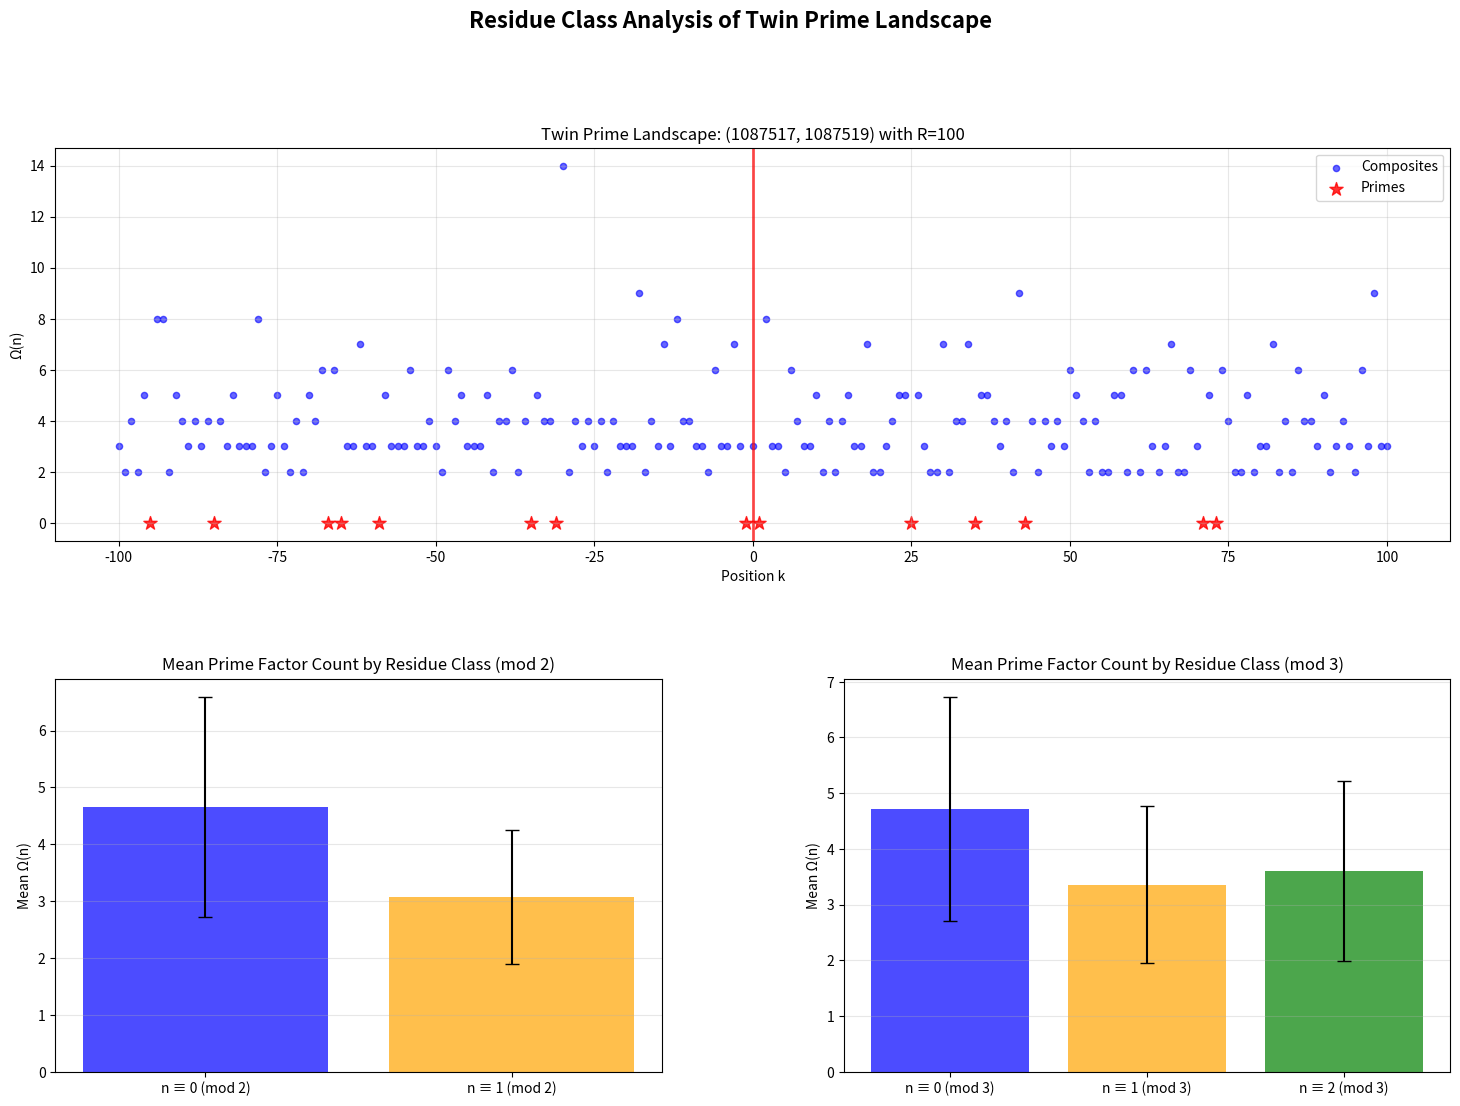

This chart was generated by the following Python code:
import numpy as np
import matplotlib.pyplot as plt
from scipy import signal
from scipy.fft import fft, fftfreq

def sieve_of_eratosthenes(limit):
    is_prime = np.ones(limit + 1, dtype=bool)
    is_prime[0:2] = False
    for i in range(2, int(np.sqrt(limit)) + 1):
        if is_prime[i]:
            is_prime[i*i::i] = False
    return np.where(is_prime)[0]

def prime_omega(n):
    """Count total number of prime factors (with multiplicity)"""
    if n <= 1:
        return 0
    count = 0
    for p in range(2, int(np.sqrt(n)) + 1):
        while n % p == 0:
            count += 1
            n //= p
        if n == 1:
            break
    if n > 1:
        count += 1
    return count

def find_twin_primes(primes):
    twins = []
    for i in range(len(primes) - 1):
        if primes[i+1] - primes[i] == 2:
            twins.append((primes[i], primes[i+1]))
    return twins

def compute_window_profile(center, radius, prime_set):
    """Compute Ω(n) profile around a center point."""
    profile = {}
    for k in range(-radius, radius + 1):
        n = center + k
        if n > 1 and n not in prime_set:
            omega_n = prime_omega(n)
            profile[k] = {'Omega': omega_n, 'is_prime': False, 'n': n}
        else:
            profile[k] = {'Omega': None, 'is_prime': True, 'n': n}
    return profile

def analyze_residue_classes(profile, k_values, RADIUS):
    """Analyze Ω(n) stratified by residue classes mod 2, 3, 5, 7."""
    
    print(f"\n{'='*70}")
    print("RESIDUE CLASS ANALYSIS")
    print(f"{'='*70}")
    
    moduli = [2, 3, 5, 7]
    results = {}
    
    for m in moduli:
        print(f"\n[MOD {m}]")
        print("-" * 70)
        
        # Organize by residue class
        residue_data = {r: [] for r in range(m)}
        
        for k in k_values:
            if not profile[k]['is_prime']:
                n = profile[k]['n']
                omega = profile[k]['Omega']
                residue = n % m
                residue_data[residue].append(omega)
        
        # Analyze each residue class
        print(f"\nResidue class statistics:")
        print(f"{'Residue':>8} {'Count':>8} {'Mean Ω':>10} {'Std Ω':>10} {'Min':>6} {'Max':>6}")
        print("-" * 60)
        
        class_stats = {}
        for r in range(m):
            if len(residue_data[r]) > 0:
                mean_omega = np.mean(residue_data[r])
                std_omega = np.std(residue_data[r])
                min_omega = np.min(residue_data[r])
                max_omega = np.max(residue_data[r])
                count = len(residue_data[r])
                
                class_stats[r] = {
                    'data': residue_data[r],
                    'mean': mean_omega,
                    'std': std_omega,
                    'min': min_omega,
                    'max': max_omega,
                    'count': count
                }
                
                print(f"{r:>8} {count:>8} {mean_omega:>10.3f} {std_omega:>10.3f} {min_omega:>6} {max_omega:>6}")
        
        results[m] = class_stats
        
        # Compute autocorrelation for each residue class
        print(f"\nAutocorrelation by residue class:")
        for r in range(m):
            if len(residue_data[r]) >= 10:
                # Create signal for this residue class
                signal_r = np.array(residue_data[r])
                signal_r_norm = (signal_r - np.mean(signal_r)) / (np.std(signal_r) + 1e-10)
                
                # Compute autocorrelation
                autocorr = np.correlate(signal_r_norm, signal_r_norm, mode='full')
                autocorr = autocorr / autocorr[len(autocorr)//2]
                
                # Find peaks
                center_idx = len(autocorr) // 2
                lag_range = min(20, len(signal_r)//2)
                autocorr_centered = autocorr[center_idx - lag_range : center_idx + lag_range + 1]
                lags_centered = np.arange(-lag_range, lag_range + 1)
                
                peaks, _ = signal.find_peaks(autocorr_centered[lag_range:], height=0.1, distance=1)
                
                if len(peaks) > 0:
                    peak_lags = lags_centered[peaks + lag_range][:3]  # Top 3
                    print(f"  n ≡ {r} (mod {m}): peaks at lags {peak_lags}")
                else:
                    print(f"  n ≡ {r} (mod {m}): no significant peaks")
    
    return results

def main():
    print("\n" + "="*70)
    print("TWIN PRIME LANDSCAPE - RESIDUE CLASS ANALYSIS")
    print("="*70)

    # ========== ADJUSTABLE PARAMETERS ==========
    RADIUS = 100
    TWIN_PRIME_INDEX = -100
    # ===========================================
    
    limit = 1100000
    print(f"\n[Setup] Generating primes up to {limit:,}...")
    primes = sieve_of_eratosthenes(limit)
    prime_set = set(primes)
    print(f"  Found {len(primes):,} primes")

    print(f"[Setup] Finding twin primes...")
    twin_primes = find_twin_primes(primes)
    print(f"  Found {len(twin_primes):,} twin prime pairs")

    selected_pair = twin_primes[TWIN_PRIME_INDEX]
    p_a, p_b = selected_pair
    center = p_a + (p_b - p_a) // 2

    print(f"\n[Setup] Selected twin prime pair: ({p_a}, {p_b})")
    print(f"  Center: {center}")

    print(f"\n[Setup] Computing profile with R={RADIUS}...")
    profile = compute_window_profile(center, RADIUS, prime_set)

    # Extract data
    k_values = sorted([k for k in profile.keys()])
    omega_values = []
    is_prime_values = []

    for k in k_values:
        is_prime = profile[k]['is_prime']
        is_prime_values.append(is_prime)
        if is_prime:
            omega_values.append(0)
        else:
            omega_values.append(profile[k]['Omega'])

    # Perform residue class analysis
    residue_results = analyze_residue_classes(profile, k_values, RADIUS)
    
    # ===== VISUALIZATION =====
    print(f"\n{'='*70}")
    print("GENERATING VISUALIZATIONS")
    print(f"{'='*70}")
    
    fig = plt.figure(figsize=(18, 12))
    gs = fig.add_gridspec(2, 2, hspace=0.35, wspace=0.3)
    
    # Plot 1: Original landscape
    ax1 = fig.add_subplot(gs[0, :])
    k_composites = [k for k, is_p in zip(k_values, is_prime_values) if not is_p]
    omega_composites_plot = [omega for omega, is_p in zip(omega_values, is_prime_values) if not is_p]
    k_primes = [k for k, is_p in zip(k_values, is_prime_values) if is_p]
    
    ax1.scatter(k_composites, omega_composites_plot, c='blue', alpha=0.6, s=20, label='Composites')
    ax1.scatter(k_primes, [0]*len(k_primes), c='red', alpha=0.8, s=100, marker='*', label='Primes')
    ax1.axvline(0, color='red', linestyle='-', alpha=0.7, linewidth=2)
    ax1.set_xlabel('Position k')
    ax1.set_ylabel('Ω(n)')
    ax1.set_title(f'Twin Prime Landscape: ({p_a}, {p_b}) with R={RADIUS}')
    ax1.grid(True, alpha=0.3)
    ax1.legend()
    
    # Plot 2: Mod 2 distribution
    ax2 = fig.add_subplot(gs[1, 0])
    mod2_data = residue_results[2]
    mod2_means = [mod2_data[r]['mean'] for r in range(2)]
    mod2_stds = [mod2_data[r]['std'] for r in range(2)]
    mod2_labels = [f'n ≡ {r} (mod 2)' for r in range(2)]
    
    x_pos = np.arange(len(mod2_labels))
    ax2.bar(x_pos, mod2_means, yerr=mod2_stds, capsize=5, alpha=0.7, color=['blue', 'orange'])
    ax2.set_xticks(x_pos)
    ax2.set_xticklabels(mod2_labels)
    ax2.set_ylabel('Mean Ω(n)')
    ax2.set_title('Mean Prime Factor Count by Residue Class (mod 2)')
    ax2.grid(True, alpha=0.3, axis='y')
    
    # Plot 3: Mod 3 distribution
    ax3 = fig.add_subplot(gs[1, 1])
    mod3_data = residue_results[3]
    mod3_means = [mod3_data[r]['mean'] for r in range(3)]
    mod3_stds = [mod3_data[r]['std'] for r in range(3)]
    mod3_labels = [f'n ≡ {r} (mod 3)' for r in range(3)]
    
    x_pos = np.arange(len(mod3_labels))
    ax3.bar(x_pos, mod3_means, yerr=mod3_stds, capsize=5, alpha=0.7, color=['blue', 'orange', 'green'])
    ax3.set_xticks(x_pos)
    ax3.set_xticklabels(mod3_labels)
    ax3.set_ylabel('Mean Ω(n)')
    ax3.set_title('Mean Prime Factor Count by Residue Class (mod 3)')
    ax3.grid(True, alpha=0.3, axis='y')
    
    fig.suptitle('Residue Class Analysis of Twin Prime Landscape', fontsize=16, fontweight='bold', y=0.995)
    plt.savefig('twin_prime_residue_analysis.png', dpi=300, bbox_inches='tight')
    print(f"\n[Plot] Saved to: twin_prime_residue_analysis.png")
    plt.show()
    
    print(f"\n{'='*70}")
    print("ANALYSIS COMPLETE")
    print(f"{'='*70}")
    
    # Print interpretation
    print(f"\n{'='*70}")
    print("KEY INSIGHTS")
    print(f"{'='*70}")
    print(f"\n1. RESIDUE CLASS STRUCTURE:")
    print(f"   Different residue classes have DIFFERENT mean Ω values")
    print(f"   This confirms the landscape encodes modular structure!")
    print(f"\n2. CHINESE REMAINDER THEOREM:")
    print(f"   The integers decompose into residue classes mod 2, 3, 5, 7...")
    print(f"   Each class has its own Ω signature")
    print(f"\n3. THREADING INTERPRETATION:")
    print(f"   In your Fabric framework, this suggests:")
    print(f"   - Light-threading creates COHERENCE PATTERNS")
    print(f"   - These patterns are indexed by residue classes")
    print(f"   - The Ω landscape maps the DEPTH of threading (coherence)")
   

if __name__ == "__main__":
    main()